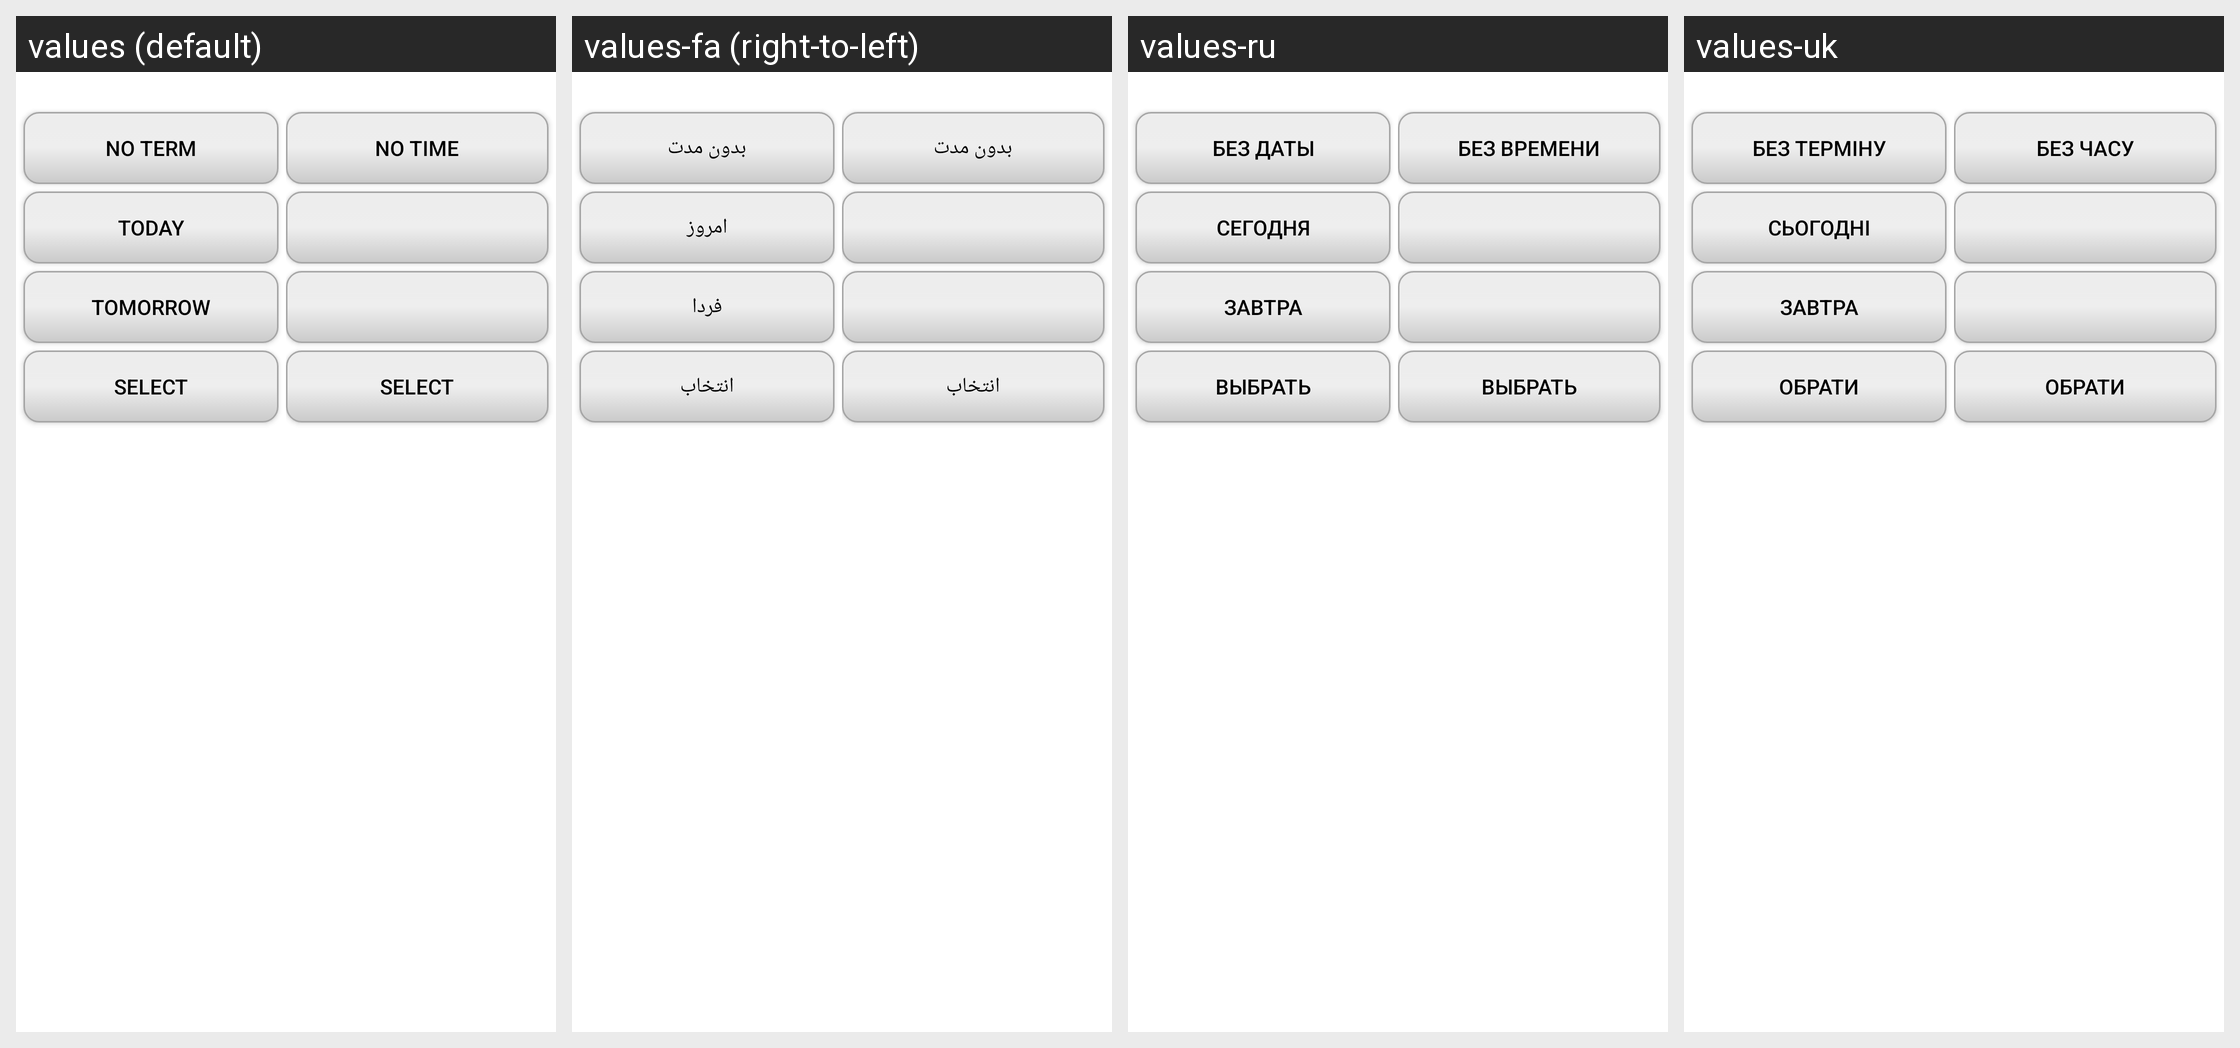

This grid shows one Android layout under several languages. Give, for every string resource on the screen, its name, the default text and each shown locale's text.
Android screen res/layout/set_term_dialog.xml rendered under 4 locales, left to right: values (default), values-fa (right-to-left), values-ru, values-uk. Device: Nexus 5 (rendered at 1080×1920; each locale shown at half size, 540×960, under a caption strip naming it); theme leadertask.AppTheme.Light.
Other locales in the repository, not shown: values-be, values-cs, values-de, values-el, values-es, values-fr, values-hu, values-it, values-kk, values-nl, values-pl, values-pt, values-ro, values-sk, values-tr.
Strings drawn on this screen, with the default value and each locale's value (text and hints the layout hard-codes, and strings that could not be matched under every locale, appear in the picture but are not listed):

btn_without_term
  values: No term
  values-fa: بدون مدت
  values-ru: Без даты
  values-uk: Без терміну

btn_today
  values: Today
  values-fa: امروز
  values-ru: Сегодня
  values-uk: Сьогодні

btn_tomorrow
  values: Tomorrow
  values-fa: فردا
  values-ru: Завтра
  values-uk: Завтра

btn_select_date
  values: Select
  values-fa: انتخاب
  values-ru: Выбрать
  values-uk: Обрати

btn_without_time
  values: No time
  values-fa: بدون مدت
  values-ru: Без времени
  values-uk: Без часу

btn_select_time
  values: Select
  values-fa: انتخاب
  values-ru: Выбрать
  values-uk: Обрати
